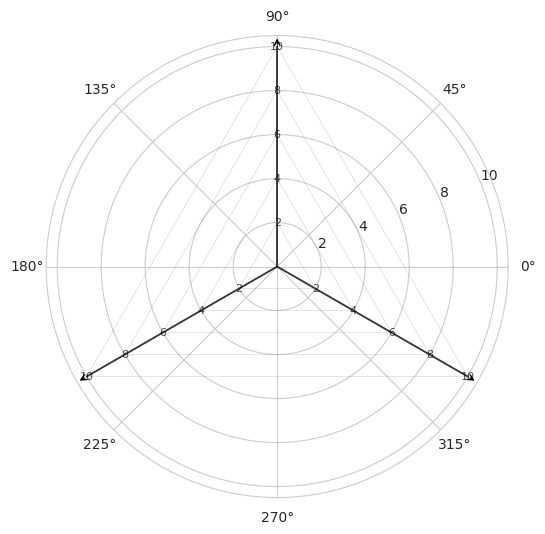

Source code (Python): (Note: this script raises an exception after producing the figure.)
import numpy as np
import matplotlib.pyplot as plt
import seaborn as sns
from scipy.stats import hmean

sns.set_style("whitegrid")

categories = ['Privacy', 'Fluency', 'Coherence']
# values = [5.61, 6.97, 6.54]
retrain_values = [8.62, 6.12, 5.19]
pretrain_values = [1.37, 7.77, 7.44]

# 计算角度（三角雷达图是 3 个点，120° 间隔）
angles = np.linspace(0, 2 * np.pi, len(categories), endpoint=False).tolist()
angles = [angle + np.pi/2 for angle in angles]  # 旋转 90° 使第一个点朝上
angles += angles[:1]  # 闭合图形

# 画图
fig, ax = plt.subplots(figsize=(6, 6), subplot_kw={'polar': True})

# 绘制坐标轴（从中心到三个顶点）
for angle in angles[:-1]:  # 跳过闭合点
    ax.plot([angle, angle], [0, 10], color='black', linewidth=1.3, alpha=0.8)
    # 添加箭头（使用极坐标方式）
    ax.annotate('', 
                xy=(angle, 10.5),  # 箭头终点（极坐标）
                xytext=(angle, 10),  # 箭头起点（极坐标）
                arrowprops=dict(arrowstyle="->", color='black', linewidth=1),
                annotation_clip=False)

# 绘制等距参考线和刻度标签
levels = [2, 4, 6, 8, 10]
for level in levels:
    ax.plot(angles, [level]*4, color='gray', alpha=0.3, linewidth=0.5)
    # 在三个轴上添加刻度标签（极坐标方式）
    for angle in angles[:-1]:
        ax.text(angle, level, str(level),  # 直接使用极坐标定位
                ha='center', va='center', 
                fontsize=8, color='black', alpha=0.7,
                transform=ax.transData)

# 绘制数据三角形
ax.fill(angles, values + values[:1], color="skyblue", alpha=0.3, label='Data')
ax.plot(angles, values + values[:1], color="skyblue", alpha=1, linewidth=1)

# 设置刻度标签
ax.set_xticks(angles[:-1])
ax.set_xticklabels(categories, fontsize=12)
ax.set_yticks([])  # 隐藏默认数值刻度
ax.set_ylim(0, 10.5)  # 为箭头留出空间

# 关闭极坐标的圆形网格线和边框
ax.grid(False)
ax.spines['polar'].set_visible(False)

# 计算调和平均数并标注在中心
hmean_val = hmean(values)
print(hmean_val)
# ax.text(0, 0, f'hmean = {hmean_val:.2f}',
#         ha='center', va='center', fontsize=12, 
#         bbox=dict(facecolor='white', alpha=0.8),
#         transform=ax.transData)  # 中心文本也使用数据坐标

# plt.savefig('triple/simnpo-checkpoint98.svg', dpi=900, bbox_inches='tight')
# plt.show()
